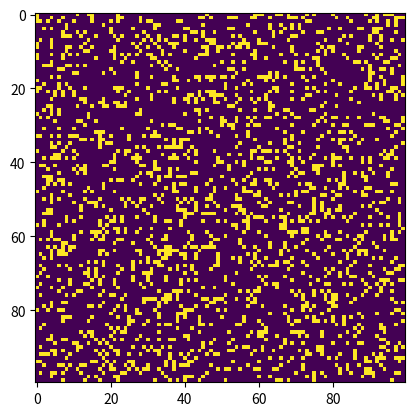

Generate this figure with matplotlib:
import numpy as np
import matplotlib.pyplot as plt
import matplotlib.animation as animation

def update(frameNum, img, grid, N):
    newGrid = grid.copy()
    for i in range(N):
        for j in range(N):
            # Compute 8-neighbor sum
            total = (grid[i, (j-1)%N] + grid[i, (j+1)%N] +
                     grid[(i-1)%N, j] + grid[(i+1)%N, j] +
                     grid[(i-1)%N, (j-1)%N] + grid[(i-1)%N, (j+1)%N] +
                     grid[(i+1)%N, (j-1)%N] + grid[(i+1)%N, (j+1)%N])
            # Apply Conway's rules
            if grid[i, j] == 1:
                if (total < 2) or (total > 3):
                    newGrid[i, j] = 0
            else:
                if total == 3:
                    newGrid[i, j] = 1
    img.set_data(newGrid)
    grid[:] = newGrid[:]
    return img,

def main():
    N = 100
    grid = np.random.choice([0, 1], N*N, p=[0.8, 0.2]).reshape(N, N)
    
    fig, ax = plt.subplots()
    img = ax.imshow(grid, interpolation='nearest')
    ani = animation.FuncAnimation(fig, update, fargs=(img, grid, N),
                                  frames=10, interval=100, save_count=50)
    plt.show()

if __name__ == '__main__':
    main()
